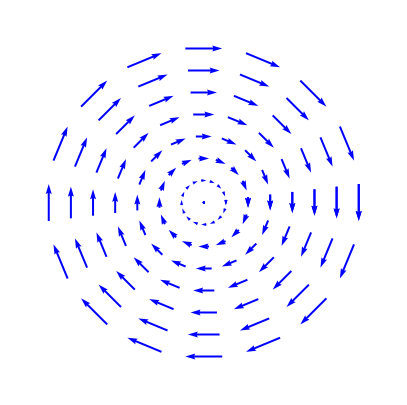
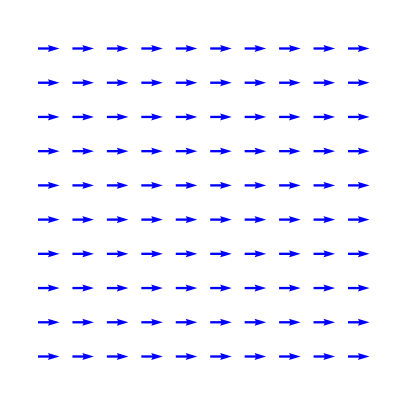
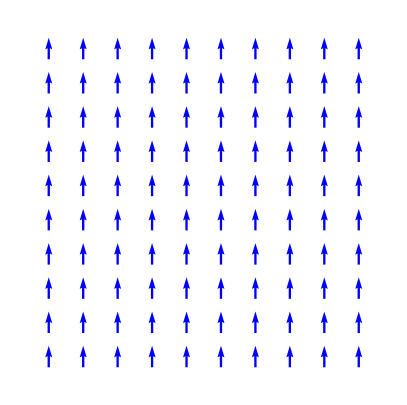

These figures' Python source, in order:
# -*- coding: UTF-8 -*-

from matplotlib.pyplot import *
from numpy import *

R=linspace(0,4,8)
PHI=linspace(0,2*pi,17)
r,phi=meshgrid(R,PHI)
x=r*cos(phi)
y=r*sin(phi)

f1=figure(figsize=(5,5))
axes(frameon = 0)
xticks([])
yticks([])
quiver(x,y,y,-x,pivot='mid', color='b')
xlim(-5,5)
ylim(-5,5)
f1.savefig('k1.svg')

X=linspace(-4,4,10)
Y=linspace(-4,4,10)
x,y=meshgrid(X,Y)

f2=figure(figsize=(5,5))
axes(frameon = 0)
xticks([])
yticks([])
quiver(x,y,1,0,pivot='mid', color='b')
xlim(-5,5)
ylim(-5,5)
f2.savefig('k2.svg')

f3=figure(figsize=(5,5))
axes(frameon = 0)
xticks([])
yticks([])
quiver(x,y,0,1,pivot='mid', color='b')
xlim(-5,5)
ylim(-5,5)
f3.savefig('k3.svg')
